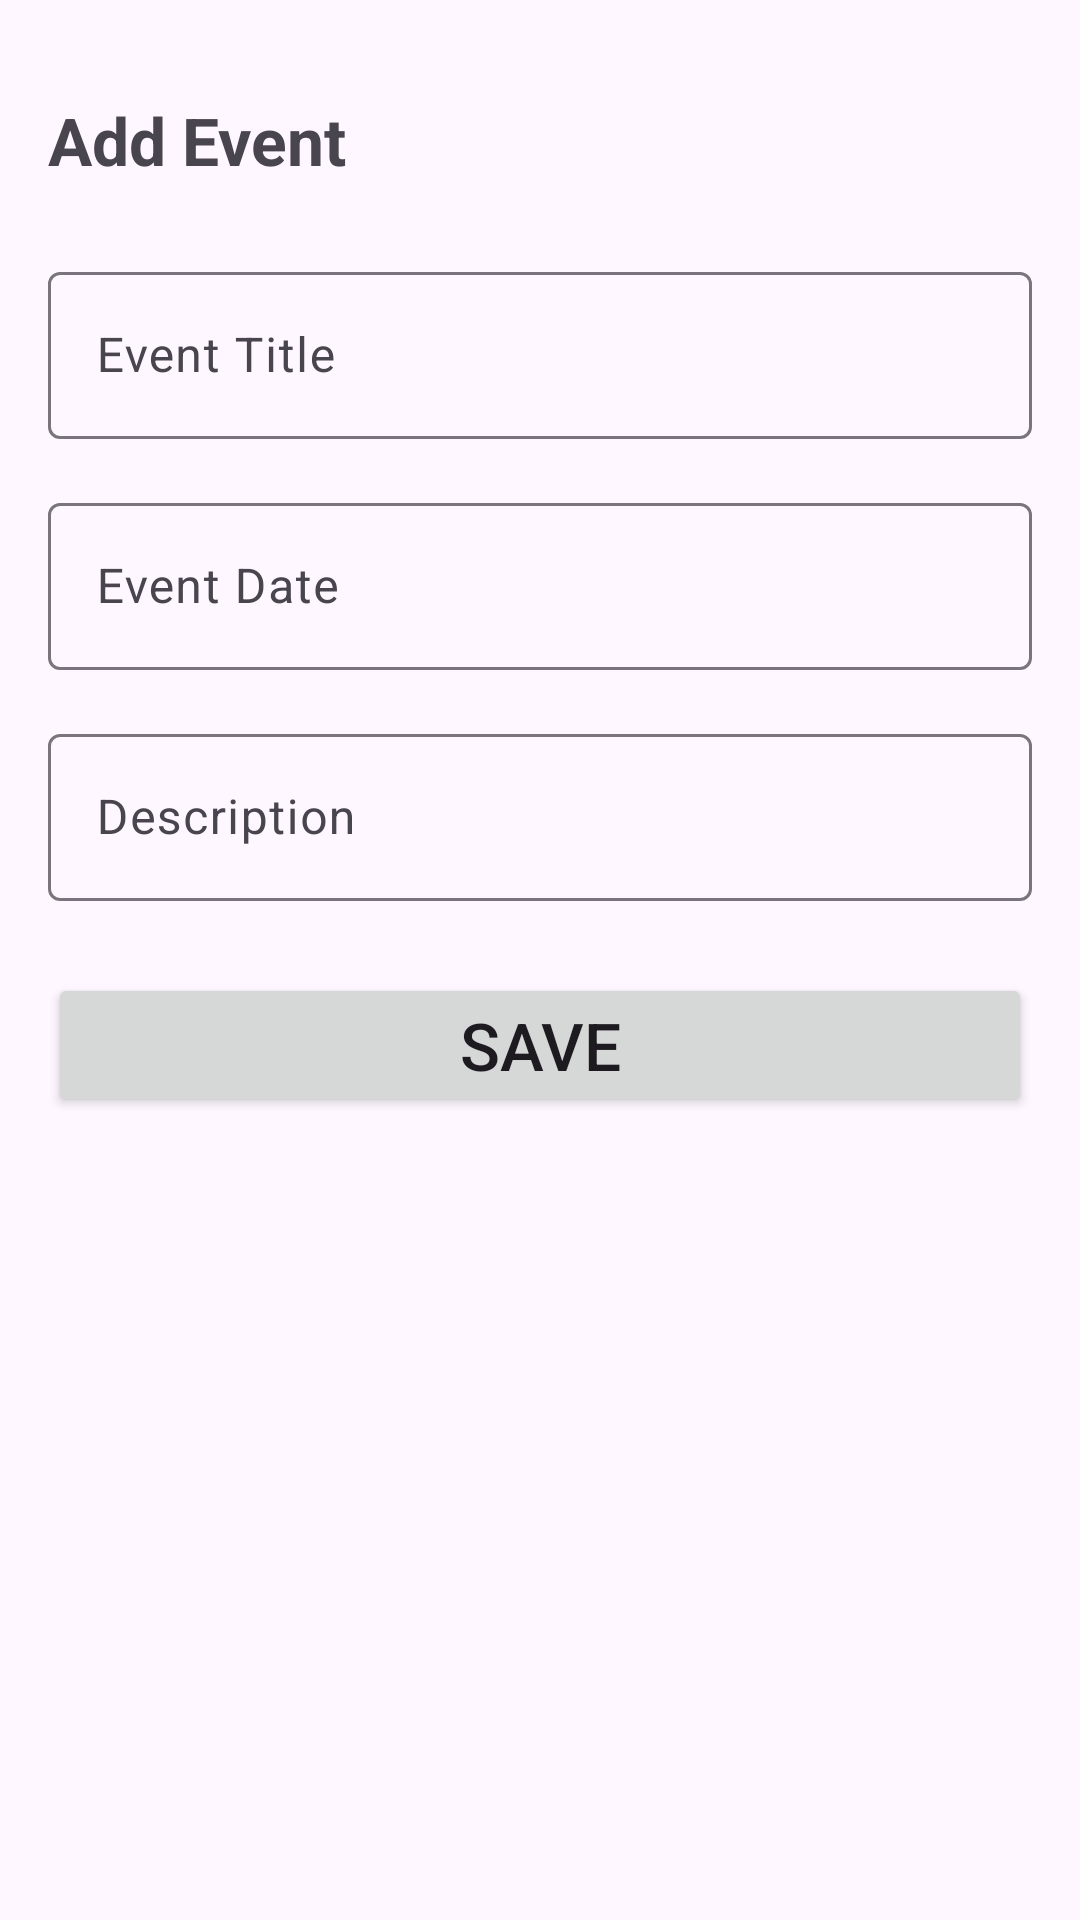

Android layout source for this screen:
<!-- AndroidManifest.xml: application theme Theme.CodeAlphaEventAlert -->
<!-- res/layout/fragment_add_event.xml -->
<?xml version="1.0" encoding="utf-8"?>
<androidx.constraintlayout.widget.ConstraintLayout xmlns:android="http://schemas.android.com/apk/res/android"
    xmlns:app="http://schemas.android.com/apk/res-auto"
    xmlns:tools="http://schemas.android.com/tools"
    android:layout_width="match_parent"
    android:layout_height="match_parent"
    tools:context=".presentation.ui.AddEventFragment">

    <TextView
        android:id="@+id/txtHeader"
        android:layout_width="wrap_content"
        android:layout_height="wrap_content"
        android:layout_marginTop="32dp"
        android:text="@string/add_event"
        android:textSize="22sp"
        android:textStyle="bold"
        app:layout_constraintStart_toStartOf="@id/glStart"
        app:layout_constraintTop_toTopOf="parent" />

    <com.google.android.material.textfield.TextInputLayout
        android:id="@+id/loTitle"
        android:layout_width="0dp"
        android:layout_height="wrap_content"
        android:layout_marginTop="24dp"
        app:layout_constraintEnd_toEndOf="@id/glEnd"
        app:layout_constraintStart_toStartOf="@id/glStart"
        app:layout_constraintTop_toBottomOf="@id/txtHeader">

        <com.google.android.material.textfield.TextInputEditText
            android:id="@+id/edtTitle"
            android:layout_width="match_parent"
            android:layout_height="match_parent"
            android:hint="@string/event_title" />
    </com.google.android.material.textfield.TextInputLayout>

    <com.google.android.material.textfield.TextInputLayout
        android:id="@+id/loDate"
        android:layout_width="0dp"
        android:layout_height="wrap_content"
        android:layout_marginTop="16dp"
        app:layout_constraintEnd_toEndOf="@id/glEnd"
        app:layout_constraintStart_toStartOf="@id/glStart"
        app:layout_constraintTop_toBottomOf="@id/loTitle">

        <com.google.android.material.textfield.TextInputEditText
            android:id="@+id/edtDate"
            android:focusableInTouchMode="false"
            android:inputType="none"
            android:layout_width="match_parent"
            android:layout_height="match_parent"
            android:hint="@string/event_date" />
    </com.google.android.material.textfield.TextInputLayout>


    <com.google.android.material.textfield.TextInputLayout
        android:id="@+id/loDescription"
        android:layout_width="0dp"
        android:layout_height="wrap_content"
        android:layout_marginTop="16dp"
        app:layout_constraintEnd_toEndOf="@id/glEnd"
        app:layout_constraintStart_toStartOf="@id/glStart"
        app:layout_constraintTop_toBottomOf="@id/loDate">

        <com.google.android.material.textfield.TextInputEditText
            android:id="@+id/edtDescription"
            android:layout_width="match_parent"
            android:layout_height="match_parent"
            android:hint="@string/description"
            android:inputType="textMultiLine"
            android:maxLines="10" />
    </com.google.android.material.textfield.TextInputLayout>

    <Button
        android:id="@+id/btnSave"
        android:layout_width="0dp"
        android:layout_height="wrap_content"
        android:layout_marginTop="24dp"
        android:paddingVertical="8dp"
        android:text="@string/save"
        android:textSize="22sp"
        app:layout_constraintEnd_toEndOf="@id/glEnd"
        app:layout_constraintStart_toStartOf="@id/glStart"
        app:layout_constraintTop_toBottomOf="@id/loDescription" />

    <androidx.constraintlayout.widget.Guideline
        android:id="@+id/glStart"
        android:layout_width="wrap_content"
        android:layout_height="wrap_content"
        android:orientation="vertical"
        app:layout_constraintGuide_begin="16dp" />

    <androidx.constraintlayout.widget.Guideline
        android:id="@+id/glEnd"
        android:layout_width="wrap_content"
        android:layout_height="wrap_content"
        android:orientation="vertical"
        app:layout_constraintGuide_end="16dp" />


</androidx.constraintlayout.widget.ConstraintLayout>
<!-- resources referenced by this layout -->
<resources>
  <string name="add_event">Add Event</string>
  <string name="description">Description</string>
  <string name="event_date">Event Date</string>
  <string name="event_title">Event Title</string>
  <string name="save">Save</string>
  <style name="Theme.CodeAlphaEventAlert" parent="Base.Theme.CodeAlphaEventAlert" />
  <style name="Base.Theme.CodeAlphaEventAlert" parent="Theme.Material3.DayNight.NoActionBar">
          
          
      </style>
</resources>
